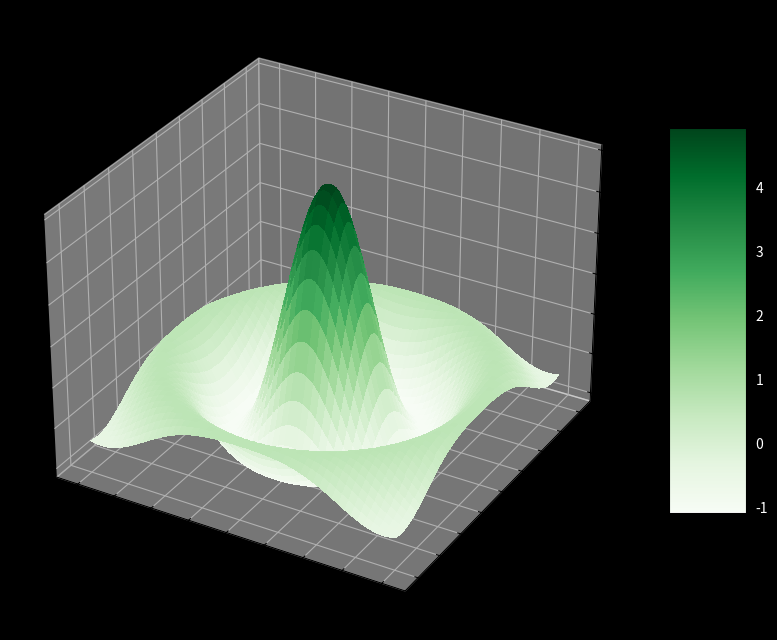

Here is the Python script that generated this plot:
import numpy as np
import matplotlib.pyplot as plt
from matplotlib import cm
from matplotlib.ticker import LinearLocator


def clean_data(start, end, num_pts):
    # remove 0 from data
    a = list(np.linspace(start, end, num_pts))
    if 0 in a:
        a.remove(0)
    return np.array(a)


def plot_sombrero():
    # set up data
    x_num_pts, y_num_pts = (1001, 1001)
    x = clean_data(-8, 8, x_num_pts)
    y = clean_data(-8, 8, y_num_pts)
    X, Y = np.meshgrid(x, y)

    # sombrero formula
    c = 5
    Z = c * np.sin(np.sqrt(X**2 + Y**2)) / np.sqrt(X**2 + Y**2)

    # set up figure
    fig, ax = plt.subplots(subplot_kw={"projection": "3d"})
    fig.set_size_inches(10, 10)
    fig.set_dpi(100)
    # fig.set_alpha(0.5)
    fig.patch.set_facecolor("black")
    ax.set_facecolor("black")

    # plot surface
    surf = ax.plot_surface(X, Y, Z, cmap=cm.Greens, linewidth=0, antialiased=False)

    # Add a color bar which maps values to colors.
    cbar = fig.colorbar(surf, shrink=0.5, aspect=5)
    for ytick in cbar.ax.get_yticklabels():
        ytick.set_color("white")
    plt.show()


if __name__ == "__main__":
    plot_sombrero()
